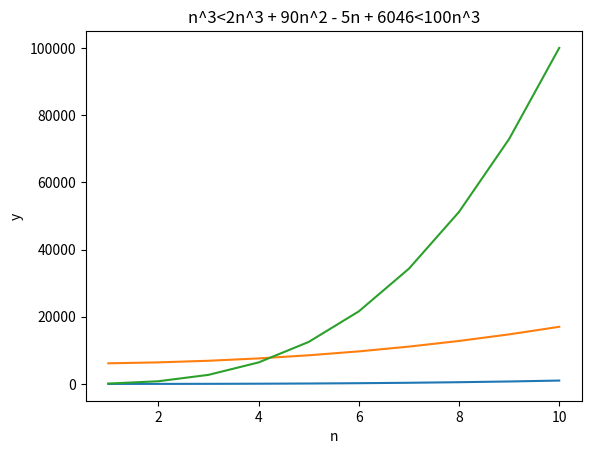

The matplotlib source for this figure:
import numpy as np
import matplotlib.pyplot as plt
def func1(n): 
    return n**3 
def func2(n): 
    return (2*n**3) + (90*n**2) - (5*n) + 6046 
def func3(n): 
    return 100*n**3 
x = np.arange(1, 11) 
y1 = [func1(i) for i in x] 
y2 = [func2(i) for i in x] 
y3 = [func3(i) for i in x] 
plt.plot(x,y1) 
plt.plot(x,y2) 
plt.plot(x,y3) 
plt.title("n^3<2n^3 + 90n^2 - 5n + 6046<100n^3") 
plt.xlabel("n") 
plt.ylabel("y") 
plt.show() 
